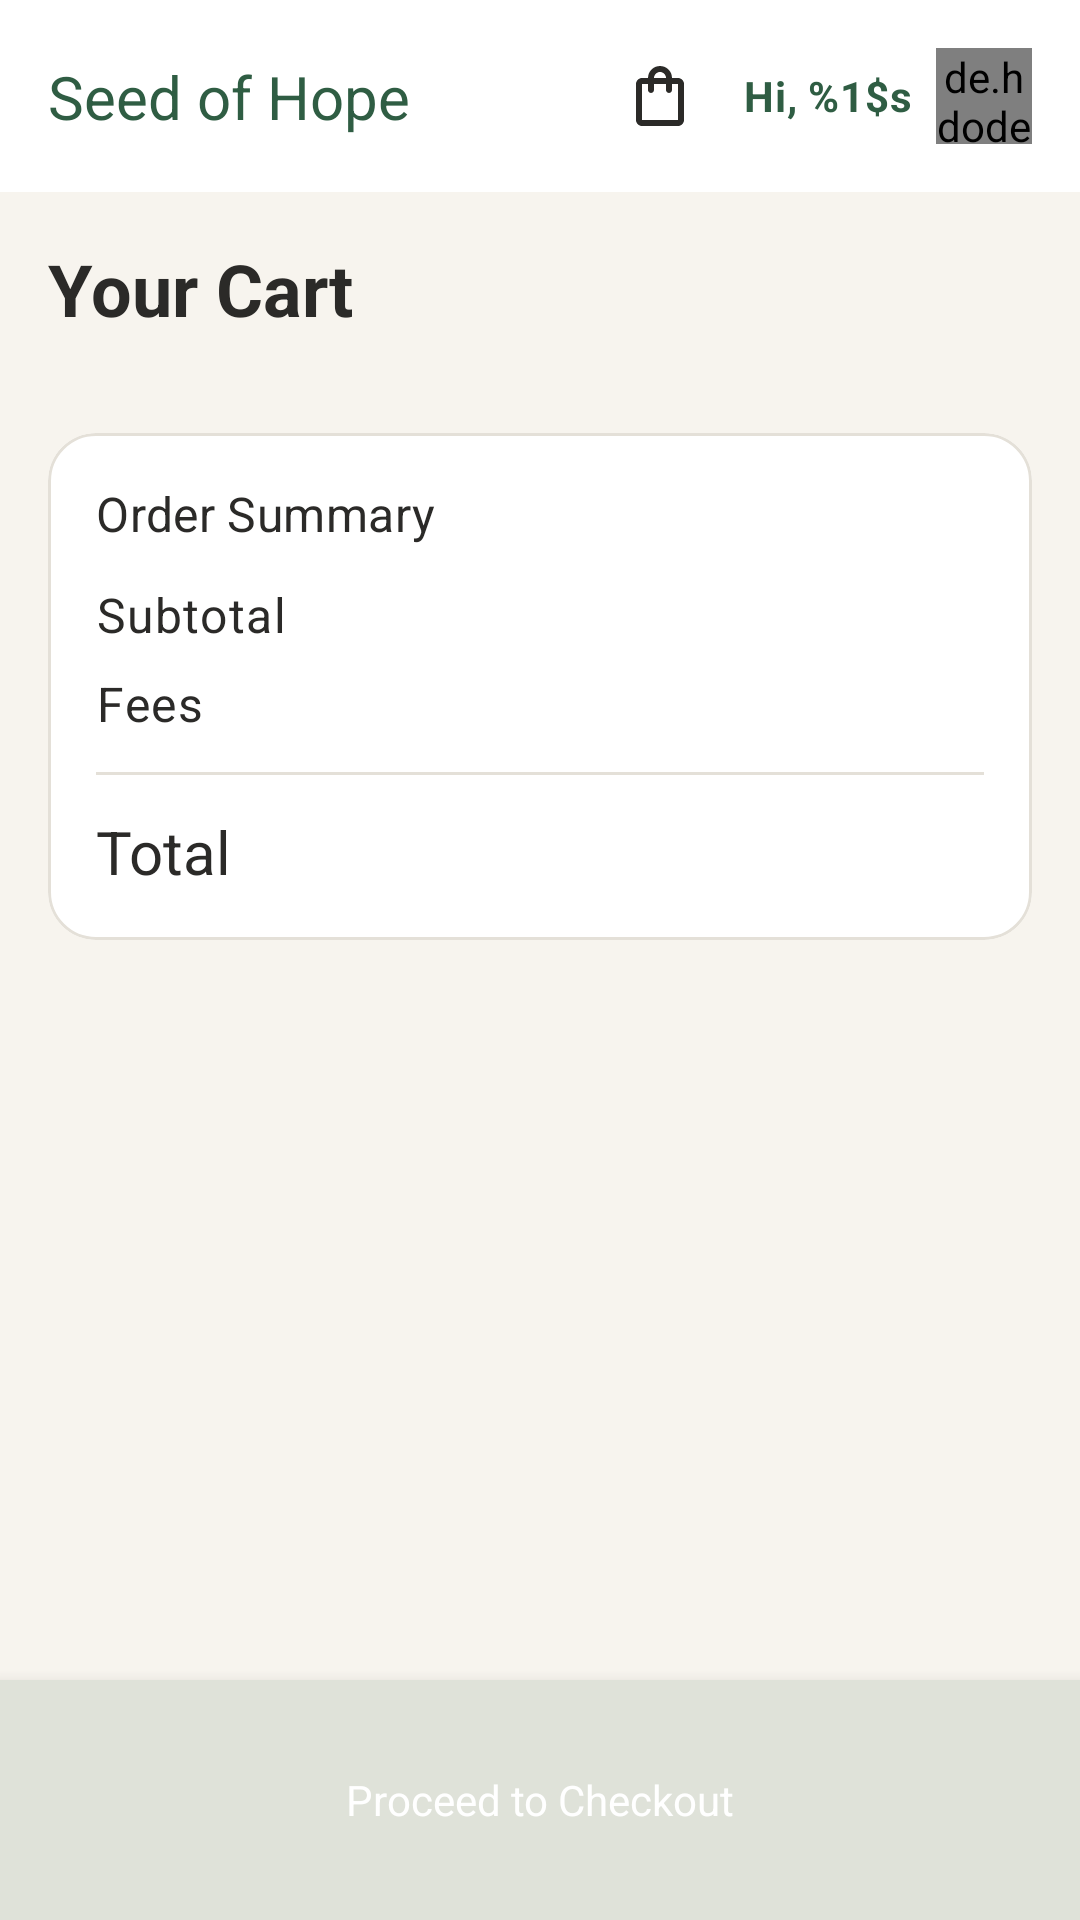

The Android layout XML behind this screen, and the referenced resources:
<!-- AndroidManifest.xml: application theme Theme.SeedOfHope -->
<!-- res/layout/screen_cart_signed_in.xml -->
<?xml version="1.0" encoding="utf-8"?>
<androidx.constraintlayout.widget.ConstraintLayout xmlns:android="http://schemas.android.com/apk/res/android"
    xmlns:app="http://schemas.android.com/apk/res-auto"
    xmlns:tools="http://schemas.android.com/tools"
    android:layout_width="match_parent"
    android:layout_height="match_parent"
    android:background="@color/paper">

    
    <com.google.android.material.appbar.AppBarLayout
        android:id="@+id/appBarLayout"
        android:layout_width="match_parent"
        android:layout_height="wrap_content"
        android:background="@color/white"
        app:elevation="0dp"
        app:layout_constraintTop_toTopOf="parent">

        <androidx.constraintlayout.widget.ConstraintLayout
            android:layout_width="match_parent"
            android:layout_height="?attr/actionBarSize"
            android:paddingHorizontal="16dp">

            <TextView
                android:id="@+id/tv_logo"
                android:layout_width="wrap_content"
                android:layout_height="wrap_content"
                android:text="@string/seed_of_hope"
                android:textAppearance="@style/TextAppearance.SeedOfHope.H2"
                android:textColor="@color/forest_700"
                app:layout_constraintBottom_toBottomOf="parent"
                app:layout_constraintStart_toStartOf="parent"
                app:layout_constraintTop_toTopOf="parent" />

            <LinearLayout
                android:layout_width="wrap_content"
                android:layout_height="wrap_content"
                android:gravity="center_vertical"
                android:orientation="horizontal"
                app:layout_constraintBottom_toBottomOf="parent"
                app:layout_constraintEnd_toEndOf="parent"
                app:layout_constraintTop_toTopOf="parent">

                <ImageButton
                    android:id="@+id/btn_cart"
                    android:layout_width="40dp"
                    android:layout_height="40dp"
                    android:background="?attr/selectableItemBackgroundBorderless"
                    android:src="@drawable/ic_shopping_bag"
                    app:tint="@color/ink"
                    tools:ignore="ContentDescription" />

                <TextView
                    android:id="@+id/tv_user_name"
                    android:layout_width="wrap_content"
                    android:layout_height="wrap_content"
                    android:layout_marginStart="8dp"
                    android:layout_marginEnd="8dp"
                    android:text="@string/cart_hi_user"
                    android:textAppearance="@style/TextAppearance.SeedOfHope.Small"
                    android:textColor="@color/forest_700"
                    android:textStyle="bold" />

                <de.hdodenhof.circleimageview.CircleImageView
                    android:id="@+id/iv_user_avatar"
                    android:layout_width="32dp"
                    android:layout_height="32dp"
                    android:src="@drawable/ic_people"
                    app:civ_border_width="1dp"
                    app:civ_border_color="@color/line"
                    app:civ_circle_background_color="@color/sage_100"
                    app:tint="@color/forest_700" />
            </LinearLayout>

        </androidx.constraintlayout.widget.ConstraintLayout>
    </com.google.android.material.appbar.AppBarLayout>

    <androidx.core.widget.NestedScrollView
        android:layout_width="match_parent"
        android:layout_height="0dp"
        app:layout_constraintBottom_toTopOf="@id/card_checkout"
        app:layout_constraintTop_toBottomOf="@id/appBarLayout">

        <LinearLayout
            android:layout_width="match_parent"
            android:layout_height="wrap_content"
            android:orientation="vertical"
            android:padding="16dp">

            <TextView
                android:layout_width="match_parent"
                android:layout_height="wrap_content"
                android:layout_marginBottom="16dp"
                android:text="@string/cart_title"
                android:textAppearance="@style/TextAppearance.SeedOfHope.H1" />

            
            <androidx.recyclerview.widget.RecyclerView
                android:id="@+id/rv_cart_items"
                android:layout_width="match_parent"
                android:layout_height="wrap_content"
                android:nestedScrollingEnabled="false"
                tools:itemCount="2"
                tools:listitem="@layout/item_cart_product" />

            
            <com.google.android.material.card.MaterialCardView
                style="@style/Widget.SeedOfHope.Card"
                android:layout_width="match_parent"
                android:layout_height="wrap_content"
                android:layout_marginTop="16dp"
                android:layout_marginBottom="16dp">

                <LinearLayout
                    android:layout_width="match_parent"
                    android:layout_height="wrap_content"
                    android:orientation="vertical"
                    android:padding="16dp">

                    <TextView
                        android:layout_width="wrap_content"
                        android:layout_height="wrap_content"
                        android:layout_marginBottom="12dp"
                        android:text="@string/cart_summary_title"
                        android:textAppearance="@style/TextAppearance.SeedOfHope.H3" />

                    <RelativeLayout
                        android:layout_width="match_parent"
                        android:layout_height="wrap_content"
                        android:layout_marginBottom="8dp">

                        <TextView
                            android:layout_width="wrap_content"
                            android:layout_height="wrap_content"
                            android:text="@string/cart_subtotal"
                            android:textAppearance="@style/TextAppearance.SeedOfHope.Body" />

                        <TextView
                            android:id="@+id/tv_subtotal_value"
                            android:layout_width="wrap_content"
                            android:layout_height="wrap_content"
                            android:layout_alignParentEnd="true"
                            android:textAppearance="@style/TextAppearance.SeedOfHope.Body"
                            tools:text="R360.00"
                            tools:ignore="RelativeOverlap" />
                    </RelativeLayout>

                    <RelativeLayout
                        android:layout_width="match_parent"
                        android:layout_height="wrap_content"
                        android:layout_marginBottom="12dp">

                        <TextView
                            android:layout_width="wrap_content"
                            android:layout_height="wrap_content"
                            android:text="@string/cart_fees"
                            android:textAppearance="@style/TextAppearance.SeedOfHope.Body" />

                        <TextView
                            android:id="@+id/tv_fees_value"
                            android:layout_width="wrap_content"
                            android:layout_height="wrap_content"
                            android:layout_alignParentEnd="true"
                            android:textAppearance="@style/TextAppearance.SeedOfHope.Body"
                            tools:text="R0.00"
                            tools:ignore="RelativeOverlap" />
                    </RelativeLayout>

                    <View
                        android:layout_width="match_parent"
                        android:layout_height="1dp"
                        android:layout_marginBottom="12dp"
                        android:background="@color/line" />

                    <RelativeLayout
                        android:layout_width="match_parent"
                        android:layout_height="wrap_content">

                        <TextView
                            android:layout_width="wrap_content"
                            android:layout_height="wrap_content"
                            android:text="@string/cart_total"
                            android:textAppearance="@style/TextAppearance.SeedOfHope.H2" />

                        <TextView
                            android:id="@+id/tv_total_value"
                            android:layout_width="wrap_content"
                            android:layout_height="wrap_content"
                            android:layout_alignParentEnd="true"
                            android:textAppearance="@style/TextAppearance.SeedOfHope.H2"
                            android:textColor="@color/forest_700"
                            tools:text="R360.00"
                            tools:ignore="RelativeOverlap" />
                    </RelativeLayout>

                </LinearLayout>
            </com.google.android.material.card.MaterialCardView>

        </LinearLayout>
    </androidx.core.widget.NestedScrollView>

    <com.google.android.material.card.MaterialCardView
        android:id="@+id/card_checkout"
        android:layout_width="match_parent"
        android:layout_height="wrap_content"
        app:cardCornerRadius="0dp"
        app:cardElevation="8dp"
        app:layout_constraintBottom_toBottomOf="parent"
        app:strokeWidth="0dp">

        <LinearLayout
            android:layout_width="match_parent"
            android:layout_height="wrap_content"
            android:padding="16dp">

            <Button
                android:id="@+id/btn_checkout"
                style="@style/Widget.SeedOfHope.Button.Primary"
                android:layout_width="match_parent"
                android:layout_height="wrap_content"
                android:text="@string/cart_checkout" />
        </LinearLayout>
    </com.google.android.material.card.MaterialCardView>

</androidx.constraintlayout.widget.ConstraintLayout>
<!-- res/layout/item_cart_product.xml (included above) -->
<?xml version="1.0" encoding="utf-8"?>
<com.google.android.material.card.MaterialCardView xmlns:android="http://schemas.android.com/apk/res/android"
    xmlns:app="http://schemas.android.com/apk/res-auto"
    xmlns:tools="http://schemas.android.com/tools"
    style="@style/Widget.SeedOfHope.Card"
    android:layout_width="match_parent"
    android:layout_height="wrap_content"
    android:layout_marginBottom="12dp">

    <androidx.constraintlayout.widget.ConstraintLayout
        android:layout_width="match_parent"
        android:layout_height="wrap_content"
        android:padding="12dp">

        <com.google.android.material.card.MaterialCardView
            android:id="@+id/card_product_image"
            android:layout_width="80dp"
            android:layout_height="80dp"
            app:cardCornerRadius="8dp"
            app:cardElevation="0dp"
            app:layout_constraintBottom_toBottomOf="parent"
            app:layout_constraintStart_toStartOf="parent"
            app:layout_constraintTop_toTopOf="parent"
            app:strokeWidth="0dp">

            <ImageView
                android:id="@+id/iv_product_image"
                android:layout_width="match_parent"
                android:layout_height="match_parent"
                android:scaleType="centerCrop"
                tools:src="@tools:sample/backgrounds/scenic" />
        </com.google.android.material.card.MaterialCardView>

        <TextView
            android:id="@+id/tv_product_name"
            android:layout_width="0dp"
            android:layout_height="wrap_content"
            android:layout_marginStart="16dp"
            android:textAppearance="@style/TextAppearance.SeedOfHope.H3"
            app:layout_constraintEnd_toStartOf="@+id/btn_remove"
            app:layout_constraintStart_toEndOf="@id/card_product_image"
            app:layout_constraintTop_toTopOf="parent"
            tools:text="Handmade Cooking Apron" />

        <TextView
            android:id="@+id/tv_product_price"
            android:layout_width="wrap_content"
            android:layout_height="wrap_content"
            android:layout_marginTop="4dp"
            android:textAppearance="@style/TextAppearance.SeedOfHope.Small"
            app:layout_constraintStart_toStartOf="@id/tv_product_name"
            app:layout_constraintTop_toBottomOf="@id/tv_product_name"
            tools:text="R180.00" />

        <ImageButton
            android:id="@+id/btn_remove"
            android:layout_width="40dp"
            android:layout_height="40dp"
            android:background="?attr/selectableItemBackgroundBorderless"
            android:contentDescription="@string/cart_remove"
            android:src="@android:drawable/ic_menu_delete"
            app:layout_constraintEnd_toEndOf="parent"
            app:layout_constraintTop_toTopOf="parent"
            app:tint="@color/danger" />

        <LinearLayout
            android:id="@+id/layout_quantity"
            android:layout_width="wrap_content"
            android:layout_height="wrap_content"
            android:layout_marginTop="8dp"
            android:gravity="center_vertical"
            android:orientation="horizontal"
            android:background="@drawable/bg_pill_sage"
            android:paddingHorizontal="4dp"
            app:layout_constraintBottom_toBottomOf="parent"
            app:layout_constraintStart_toStartOf="@id/tv_product_name"
            app:layout_constraintTop_toBottomOf="@id/tv_product_price">

            <ImageButton
                android:id="@+id/btn_minus"
                android:layout_width="28dp"
                android:layout_height="28dp"
                android:background="?attr/selectableItemBackgroundBorderless"
                android:src="@drawable/ic_button_offsets_light_minus"
                app:tint="@color/forest_700"
                tools:ignore="ContentDescription" />

            <TextView
                android:id="@+id/tv_quantity"
                android:layout_width="wrap_content"
                android:layout_height="wrap_content"
                android:paddingHorizontal="12dp"
                android:textAppearance="@style/TextAppearance.SeedOfHope.Body"
                android:textStyle="bold"
                android:textColor="@color/forest_700"
                tools:text="1" />

            <ImageButton
                android:id="@+id/btn_plus"
                android:layout_width="28dp"
                android:layout_height="28dp"
                android:background="?attr/selectableItemBackgroundBorderless"
                android:src="@android:drawable/ic_input_add"
                app:tint="@color/forest_700"
                tools:ignore="ContentDescription" />

        </LinearLayout>

        <TextView
            android:id="@+id/tv_item_total"
            android:layout_width="wrap_content"
            android:layout_height="wrap_content"
            android:textAppearance="@style/TextAppearance.SeedOfHope.H3"
            android:textColor="@color/forest_700"
            app:layout_constraintBottom_toBottomOf="parent"
            app:layout_constraintEnd_toEndOf="parent"
            tools:text="R180.00" />

    </androidx.constraintlayout.widget.ConstraintLayout>

</com.google.android.material.card.MaterialCardView>
<!-- resources referenced by this layout -->
<resources>
  <color name="danger">#A63D2F</color>
  <color name="forest_700">#2F5D43</color>
  <color name="ink">#2B2A28</color>
  <color name="line">#E4E0D8</color>
  <color name="paper">#F7F4EE</color>
  <color name="sage_100">#DCE8D5</color>
  <color name="white">#FFFFFF</color>
  <!-- drawable bg_pill_sage (drawable) -->
  <?xml version="1.0" encoding="utf-8"?>
  <shape xmlns:android="http://schemas.android.com/apk/res/android">
      <solid android:color="@color/sage_100" />
      <corners android:radius="999dp" />
  </shape>
  <!-- drawable ic_button_offsets_light_minus (drawable) -->
  <?xml version="1.0" encoding="utf-8"?>
  <vector xmlns:android="http://schemas.android.com/apk/res/android"
      android:width="24dp"
      android:height="24dp"
      android:viewportWidth="24"
      android:viewportHeight="24"
      android:tint="?attr/colorControlNormal">
  
      <path
          android:fillColor="#FF000000"
          android:pathData="M19,13H5V11H19V13Z" />
  
  </vector>
  <string name="cart_checkout">Proceed to Checkout</string>
  <string name="cart_fees">Fees</string>
  <string name="cart_hi_user">Hi, %1$s</string>
  <string name="cart_remove">Remove</string>
  <string name="cart_subtotal">Subtotal</string>
  <string name="cart_summary_title">Order Summary</string>
  <string name="cart_title">Your Cart</string>
  <string name="cart_total">Total</string>
  <string name="seed_of_hope">Seed of Hope</string>
  <style name="TextAppearance.SeedOfHope.Body" parent="TextAppearance.Material3.BodyLarge">
          <item name="android:textSize">16sp</item>
          <item name="android:textColor">@color/ink</item>
          <item name="fontFamily">sans-serif</item>
      </style>
  <style name="TextAppearance.SeedOfHope.H1" parent="TextAppearance.Material3.HeadlineSmall">
          <item name="android:textSize">24sp</item>
          <item name="android:textStyle">bold</item>
          <item name="android:textColor">@color/ink</item>
          <item name="fontFamily">sans-serif</item>
      </style>
  <style name="TextAppearance.SeedOfHope.H2" parent="TextAppearance.Material3.TitleLarge">
          <item name="android:textSize">20sp</item>
          <item name="android:textStyle">normal</item>
          <item name="android:fontWeight">600</item>
          <item name="android:textColor">@color/ink</item>
          <item name="fontFamily">sans-serif-medium</item>
      </style>
  <style name="TextAppearance.SeedOfHope.H3" parent="TextAppearance.Material3.TitleMedium">
          <item name="android:textSize">16sp</item>
          <item name="android:fontWeight">600</item>
          <item name="android:textColor">@color/ink</item>
          <item name="fontFamily">sans-serif-medium</item>
      </style>
  <style name="TextAppearance.SeedOfHope.Small" parent="TextAppearance.Material3.BodyMedium">
          <item name="android:textSize">14sp</item>
          <item name="android:textColor">@color/ink_muted</item>
          <item name="fontFamily">sans-serif</item>
      </style>
  <style name="Widget.SeedOfHope.Card" parent="Widget.Material3.CardView.Outlined">
          <item name="cardBackgroundColor">@color/white</item>
          <item name="strokeColor">@color/line</item>
          <item name="strokeWidth">1dp</item>
          <item name="cardElevation">0dp</item>
          <item name="cardCornerRadius">16dp</item>
          <item name="shapeAppearance">@style/ShapeAppearance.SeedOfHope.Card</item>
      </style>
  <color name="ink_muted">#8A857D</color>
  <style name="ShapeAppearance.SeedOfHope.Card" parent="ShapeAppearance.Material3.Corner.Large">
          <item name="cornerSize">16dp</item>
      </style>
  <color name="forest_900">#24402F</color>
</resources>
